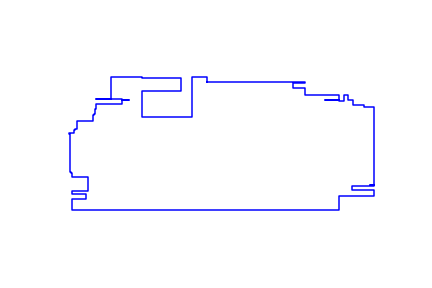

The data file committed next to this chart (first rows):
487, 213
835, 213
835, 209
792, 209
792, 191
835, 191
835, 168
955, 168
955, 149
904, 149
904, 149
955, 149
955, 148
970, 148
970, 168
985, 168
985, 149
1002, 149
1002, 132
1041, 132
1041, 127
1076, 127
1076, -152
1062, -152
1062, -152
1076, -152
1076, -154
999, -154
999, -169
1076, -169
1076, -189
955, -189
955, -239
9, -239
9, -199
60, -199
60, -181
9, -181
9, -170
67, -170
67, -121
9, -121
9, -108
7, -108
7, -103
1, -103
1, 29
0, 29
0, 32
1, 32
1, 33
16, 33
16, 44
19, 44
19, 49
29, 49
29, 76
84, 76
84, 98
89, 98
89, 99
... 24 more rows
